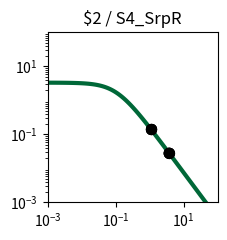

This figure's Python source: (Note: this script raises an exception after producing the figure.)
import matplotlib.pyplot as plt
import matplotlib.ticker as ticker
import numpy as np

fig, ax = plt.subplots(figsize=(2.5,2.5))

plt.xlim(1.000000e-03, 1.000000e+02)
plt.ylim(1.000000e-03, 1.000000e+02)

x = np.array([1.000000e-03,1.122018e-03,1.258925e-03,1.412538e-03,1.584893e-03,1.778279e-03,1.995262e-03,2.238721e-03,2.511886e-03,2.818383e-03,3.162278e-03,3.548134e-03,3.981072e-03,4.466836e-03,5.011872e-03,5.623413e-03,6.309573e-03,7.079458e-03,7.943282e-03,8.912509e-03,1.000000e-02,1.122018e-02,1.258925e-02,1.412538e-02,1.584893e-02,1.778279e-02,1.995262e-02,2.238721e-02,2.511886e-02,2.818383e-02,3.162278e-02,3.548134e-02,3.981072e-02,4.466836e-02,5.011872e-02,5.623413e-02,6.309573e-02,7.079458e-02,7.943282e-02,8.912509e-02,1.000000e-01,1.122018e-01,1.258925e-01,1.412538e-01,1.584893e-01,1.778279e-01,1.995262e-01,2.238721e-01,2.511886e-01,2.818383e-01,3.162278e-01,3.548134e-01,3.981072e-01,4.466836e-01,5.011872e-01,5.623413e-01,6.309573e-01,7.079458e-01,7.943282e-01,8.912509e-01,1.000000e+00,1.122018e+00,1.258925e+00,1.412538e+00,1.584893e+00,1.778279e+00,1.995262e+00,2.238721e+00,2.511886e+00,2.818383e+00,3.162278e+00,3.548134e+00,3.981072e+00,4.466836e+00,5.011872e+00,5.623413e+00,6.309573e+00,7.079458e+00,7.943282e+00,8.912509e+00,1.000000e+01,1.122018e+01,1.258925e+01,1.412538e+01,1.584893e+01,1.778279e+01,1.995262e+01,2.238721e+01,2.511886e+01,2.818383e+01,3.162278e+01,3.548134e+01,3.981072e+01,4.466836e+01,5.011872e+01,5.623413e+01,6.309573e+01,7.079458e+01,7.943282e+01,8.912509e+01,1.000000e+02,])
y = np.array([3.307882e+00,3.306860e+00,3.305668e+00,3.304278e+00,3.302657e+00,3.300766e+00,3.298562e+00,3.295992e+00,3.292998e+00,3.289509e+00,3.285446e+00,3.280715e+00,3.275210e+00,3.268807e+00,3.261365e+00,3.252719e+00,3.242685e+00,3.231049e+00,3.217571e+00,3.201980e+00,3.183969e+00,3.163199e+00,3.139293e+00,3.111840e+00,3.080394e+00,3.044480e+00,3.003601e+00,2.957248e+00,2.904916e+00,2.846123e+00,2.780431e+00,2.707482e+00,2.627023e+00,2.538946e+00,2.443320e+00,2.340419e+00,2.230749e+00,2.115053e+00,1.994311e+00,1.869713e+00,1.742620e+00,1.614509e+00,1.486904e+00,1.361306e+00,1.239122e+00,1.121606e+00,1.009810e+00,9.045604e-01,8.064411e-01,7.158031e-01,6.327815e-01,5.573235e-01,4.892219e-01,4.281494e-01,3.736924e-01,3.253809e-01,2.827147e-01,2.451841e-01,2.122869e-01,1.835396e-01,1.584863e-01,1.367034e-01,1.178027e-01,1.014317e-01,8.727375e-02,7.504579e-02,6.449685e-02,5.540537e-02,4.757667e-02,4.084028e-02,3.504747e-02,3.006876e-02,2.579175e-02,2.211901e-02,1.896625e-02,1.626065e-02,1.393938e-02,1.194828e-02,1.024071e-02,8.776520e-03,7.521202e-03,6.445084e-03,5.522678e-03,4.732095e-03,4.054547e-03,3.473910e-03,2.976349e-03,2.549997e-03,2.184679e-03,1.871667e-03,1.603481e-03,1.373707e-03,1.176846e-03,1.008189e-03,8.636958e-04,7.399069e-04,6.338565e-04,5.430038e-04,4.651715e-04,3.984940e-04,3.413731e-04,])
c = "#006838"

hi_x = np.array([1.093108e+00,1.097632e+00,1.068772e+00,1.095092e+00,3.760153e+00,3.764316e+00,])
hi_y = np.array([1.413764e-01,1.406270e-01,1.455290e-01,1.410470e-01,2.783140e-02,2.779039e-02,])
lo_x = np.array([3.760127e+00,3.764315e+00,])
lo_y = np.array([2.783167e-02,2.779040e-02,])

plt.loglog(x,y,lw=3,color=c)
plt.scatter(hi_x,hi_y,marker='o',s=50,color='black',zorder=10)
plt.scatter(lo_x,lo_y,marker='o',s=50,edgecolors='black',color='none',zorder=10)

plt.title("$2 / S4_SrpR")

ax.xaxis.set_major_locator(ticker.LogLocator(numticks=3))
ax.yaxis.set_major_locator(ticker.LogLocator(numticks=3))

ax.set_aspect('equal')
plt.tight_layout()

plt.savefig("/home/user/output/response_plot_$2_S4_SrpR.png", bbox_inches='tight')
